The GitHub repository GauravS9776/Hazy-parking-system contains a labelled image folder "Hazy-parking-system" with 2 categories: busy, free. Examples follow, each with its label.

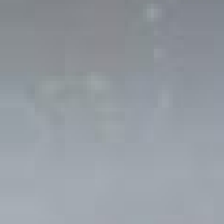
Label: free

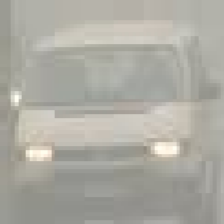
Label: busy

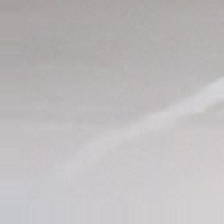
Label: free

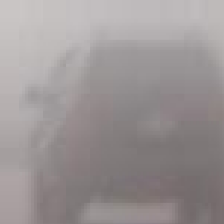
Label: busy

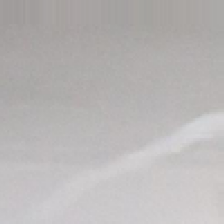
Label: free

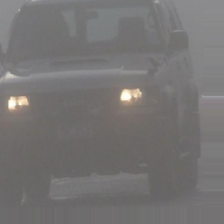
Label: busy
